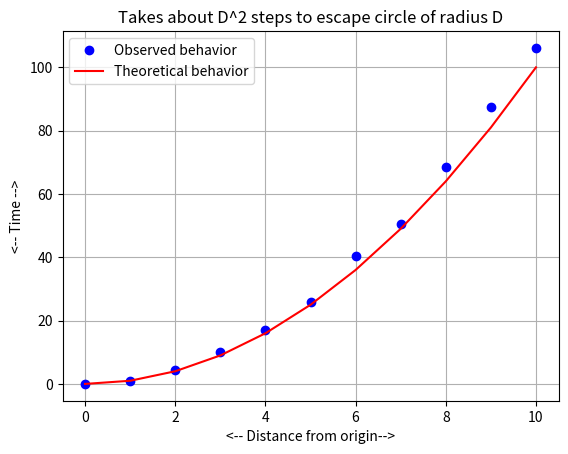

Here is the Python script that generated this plot:
#! /usr/bin/env python3
#
def jumping_bean_simulation_test ( ):

#*****************************************************************************80
#
## jumping_bean_simulation_test() tests jumping_bean_simulation().
#
#  Licensing:
#
#    This code is distributed under the MIT license. 
#
#  Modified:
#
#    21 December 2024
#
#  Author:
#
#    John Burkardt
#
  import matplotlib.pyplot as plt
  import numpy as np
  import platform

  print ( '' )
  print ( 'jumping_bean_simulation_test():' )
  print ( '  python version: ' + platform.python_version ( ) )
  print ( '  numpy version:  ' + np.version.version )
  print ( '  jumping_bean_simulation() performs a 2d random walk.' )
#
#  Average the behavior over n simulations.
#
  n = 1000
  print ( '  The behavior will be averaged over ', n, ' simulations.' )
#
#  Observe the behavior over circles of radius 0, 1, ..., 10
#
  print ( '  Observe behavior over circles of radius 0 through 10.' )
  dvec = np.linspace ( 0, 10, 11 )

  t_average = np.zeros ( 11 )
  for d in range ( 0, 11 ):
    t_sum = 0
    for i in range ( 0, n ):
      t_sum = t_sum + jumping_bean_simulation ( d )
    t_average[d] = t_sum / n
#
#  Plot distance from origin versus time.
#
  plt.clf ( )
  plt.plot ( dvec, t_average, 'bo' )
  plt.plot ( dvec, dvec**2, 'r-', markersize = 20 )
  plt.legend ( [ 'Observed behavior', 'Theoretical behavior' ] )
  plt.grid ( True )
  plt.xlabel ( '<-- Distance from origin-->' )
  plt.ylabel ( '<-- Time -->' )
  plt.title ( 'Takes about D^2 steps to escape circle of radius D' )
  filename = 'jumping_bean_simulation.png'
  plt.savefig ( filename )
  print ( '  Graphics saved as "' + filename + '"' )
  plt.close ( )
#
#  Terminate.
#
  print ( '' )
  print ( 'jumping_bean_simulation_test():' )
  print ( '  Normal end of execution.' )

  return

def jumping_bean_simulation ( dmax ):

#*****************************************************************************80
#
## jumping_bean_simulation() simulates the path of a jumping bean.
#
#  Licensing:
#
#    This code is distributed under the MIT license. 
#
#  Modified:
#
#    21 December 2024
#
#  Author:
#
#    John Burkardt
#
#  Input:
#
#    real dmax: the radius of the circle which the jumping bean
#    must escape.
#
#  Output:
#
#    integer t: the number of jumps required before the jumping bean
#    was at least dmax units away from the origin.
#
  import numpy as np

  directions = np.array ( [ 'N', 'S', 'E', 'W' ] )
  location = np.array ( [ 0, 0 ] )
  d = 0.0
  t = 0

  while ( d < dmax ):
    t = t + 1
    direction = np.random.choice ( directions )
    if ( direction == 'N' ):
      location[1] = location[1] + 1
    elif ( direction == 'S' ):
      location[1] = location[1] - 1
    elif ( direction == 'E' ):
      location[0] = location[0] + 1
    else:
      location[0] = location[0] - 1
    d = np.sqrt ( location[0]**2 + location[1]**2 )

  return t

def timestamp ( ):

#*****************************************************************************80
#
## timestamp() prints the date as a timestamp.
#
#  Licensing:
#
#    This code is distributed under the MIT license. 
#
#  Modified:
#
#    21 August 2019
#
#  Author:
#
#    John Burkardt
#
  import time

  t = time.time ( )
  print ( time.ctime ( t ) )

  return

if ( __name__ == "__main__" ):
  timestamp ( )
  jumping_bean_simulation_test ( )
  timestamp ( )
